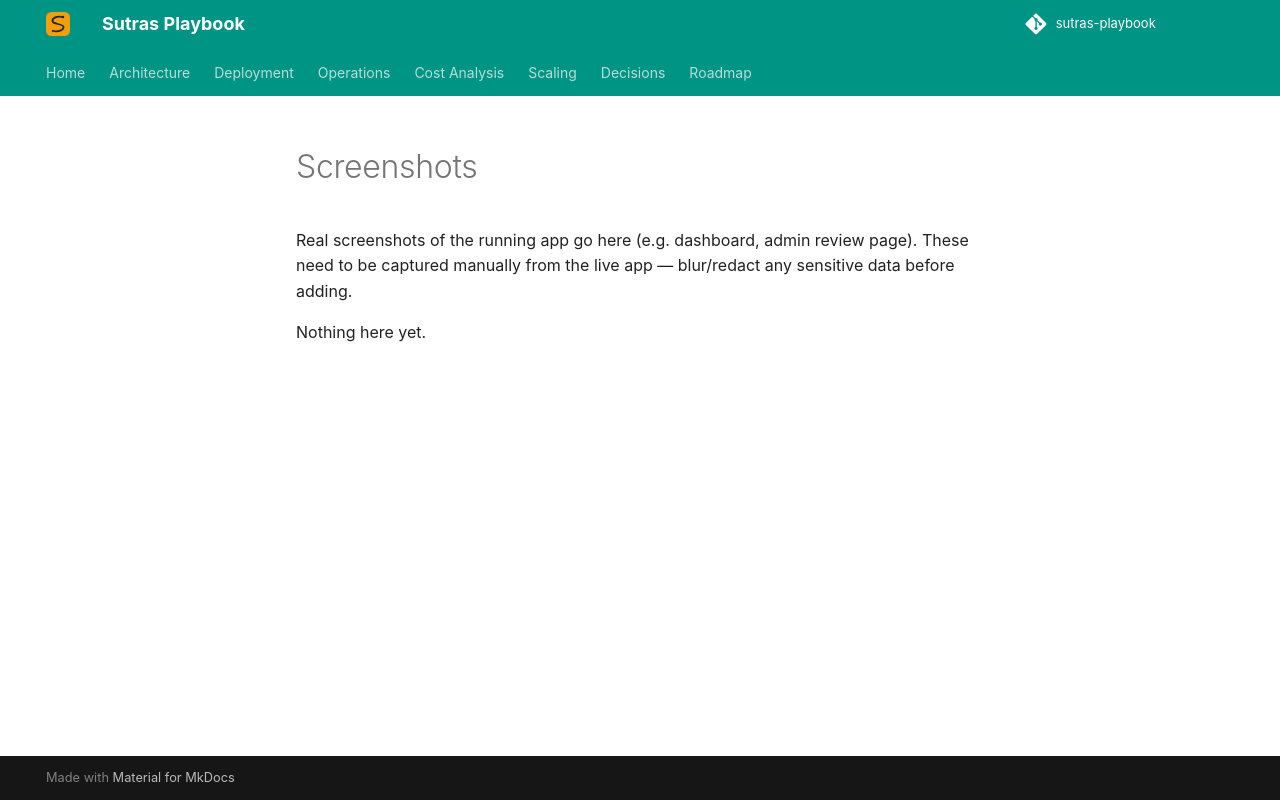

repository: sharmilanAmpi/sutras-playbook · page: screenshots/index.html · generator: mkdocs

# Screenshots

Real screenshots of the running app go here (e.g. dashboard, admin review page). These need to be captured manually from the live app — blur/redact any sensitive data before adding.

Nothing here yet.
